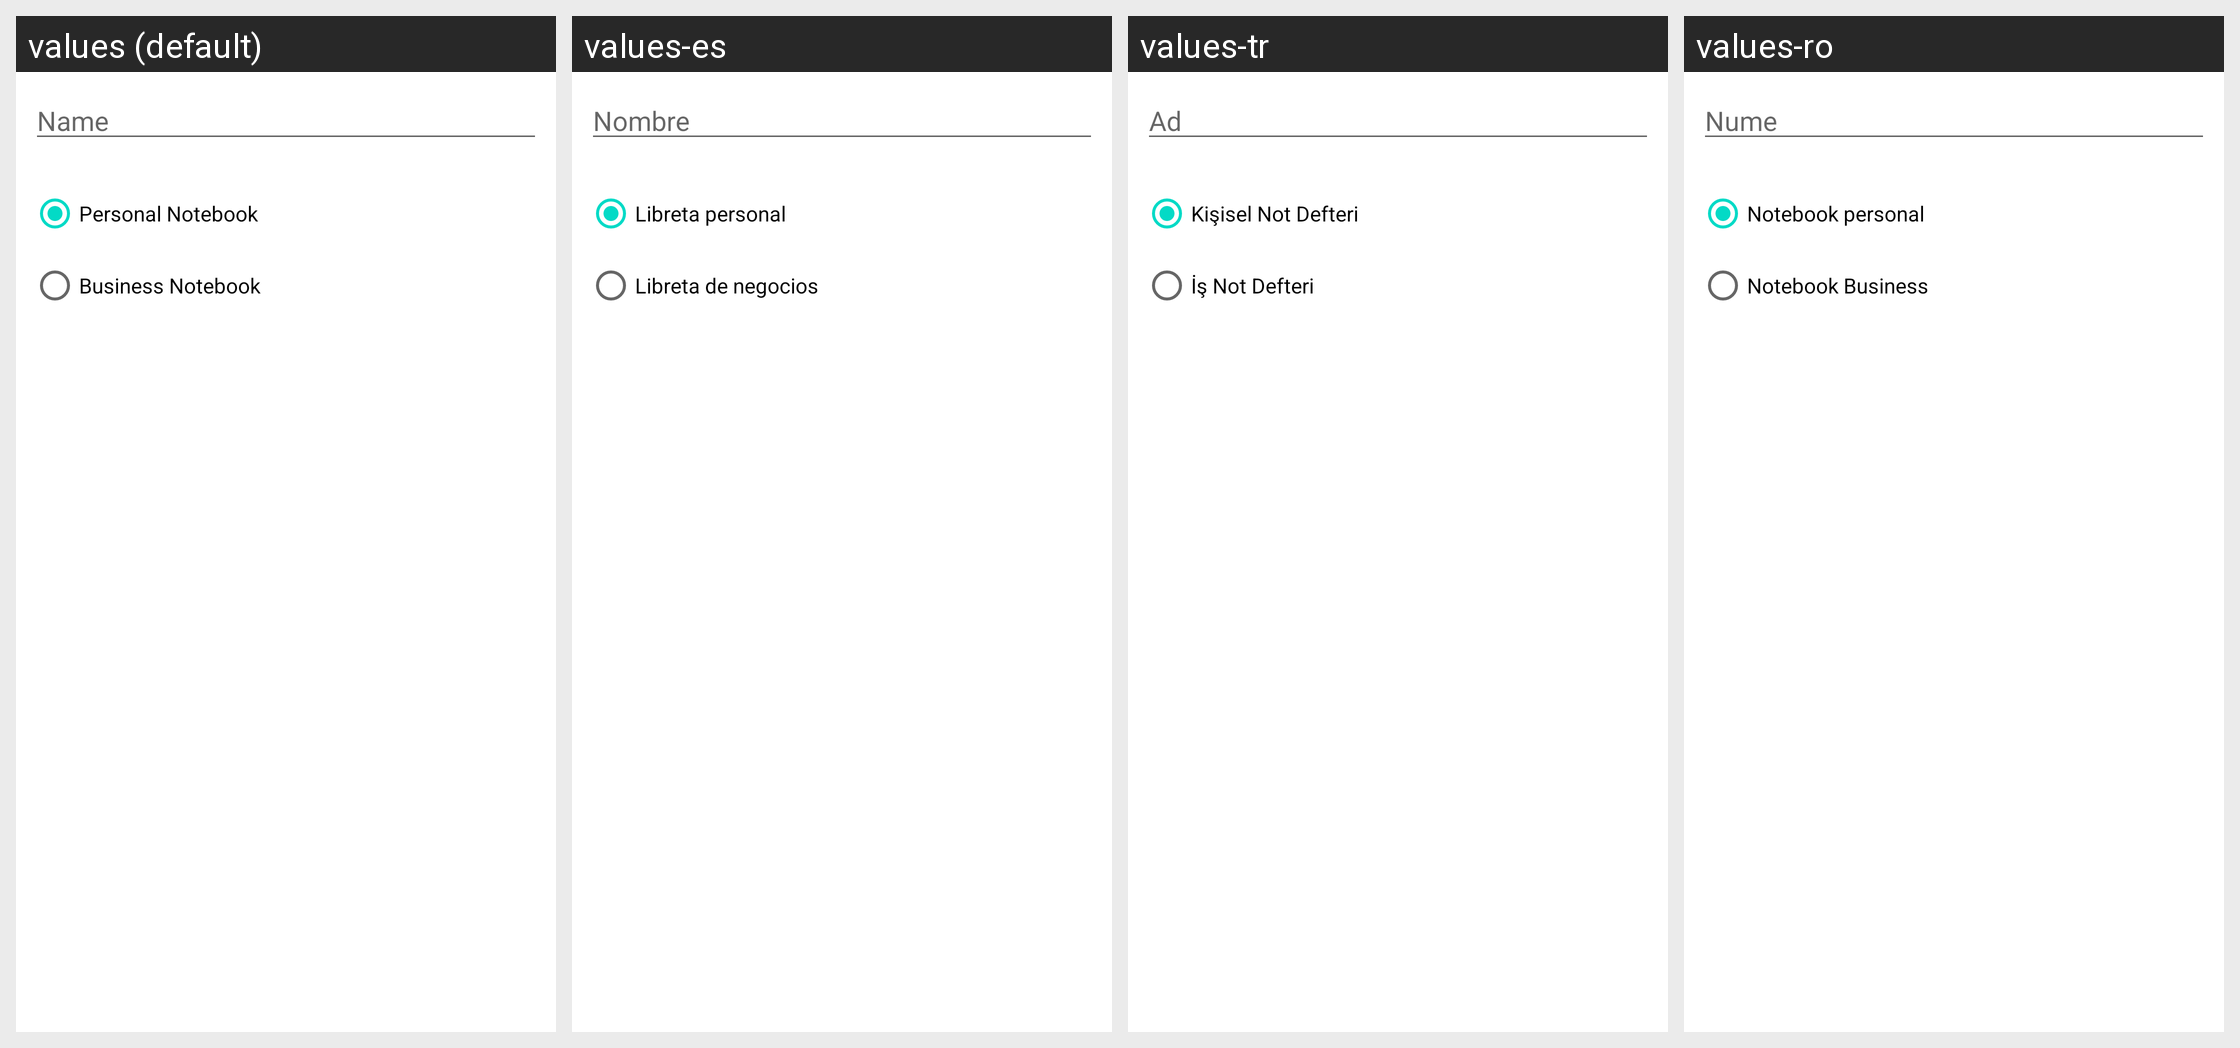

Translations of the strings shown on this Android screen, per locale in the grid:
Android screen res/layout/notebook_new_dialog.xml rendered under 4 locales, left to right: values (default), values-es, values-tr, values-ro. Device: Nexus 5 (rendered at 1080×1920; each locale shown at half size, 540×960, under a caption strip naming it); theme Theme.MaterialComponents.DayNight.NoActionBar.
Other locales in the repository, not shown: values-ar, values-ca, values-cs, values-da, values-de, values-et, values-fi, values-fr, values-gl, values-hr, values-in, values-it, values-ja, values-ko, values-ms, values-nl, values-no, values-pl, values-pt, values-pt-rBR, values-ru, values-sr, values-sv, values-th, values-uk, values-vi, values-zh-rCN, values-zh-rTW.
Strings drawn on this screen, with the default value and each locale's value (text and hints the layout hard-codes, and strings that could not be matched under every locale, appear in the picture but are not listed):

name
  values: Name
  values-es: Nombre
  values-tr: Ad
  values-ro: Nume

personal_nb
  values: Personal Notebook
  values-es: Libreta personal
  values-tr: Kişisel Not Defteri
  values-ro: Notebook personal

business_nb
  values: Business Notebook
  values-es: Libreta de negocios
  values-tr: İş Not Defteri
  values-ro: Notebook Business
